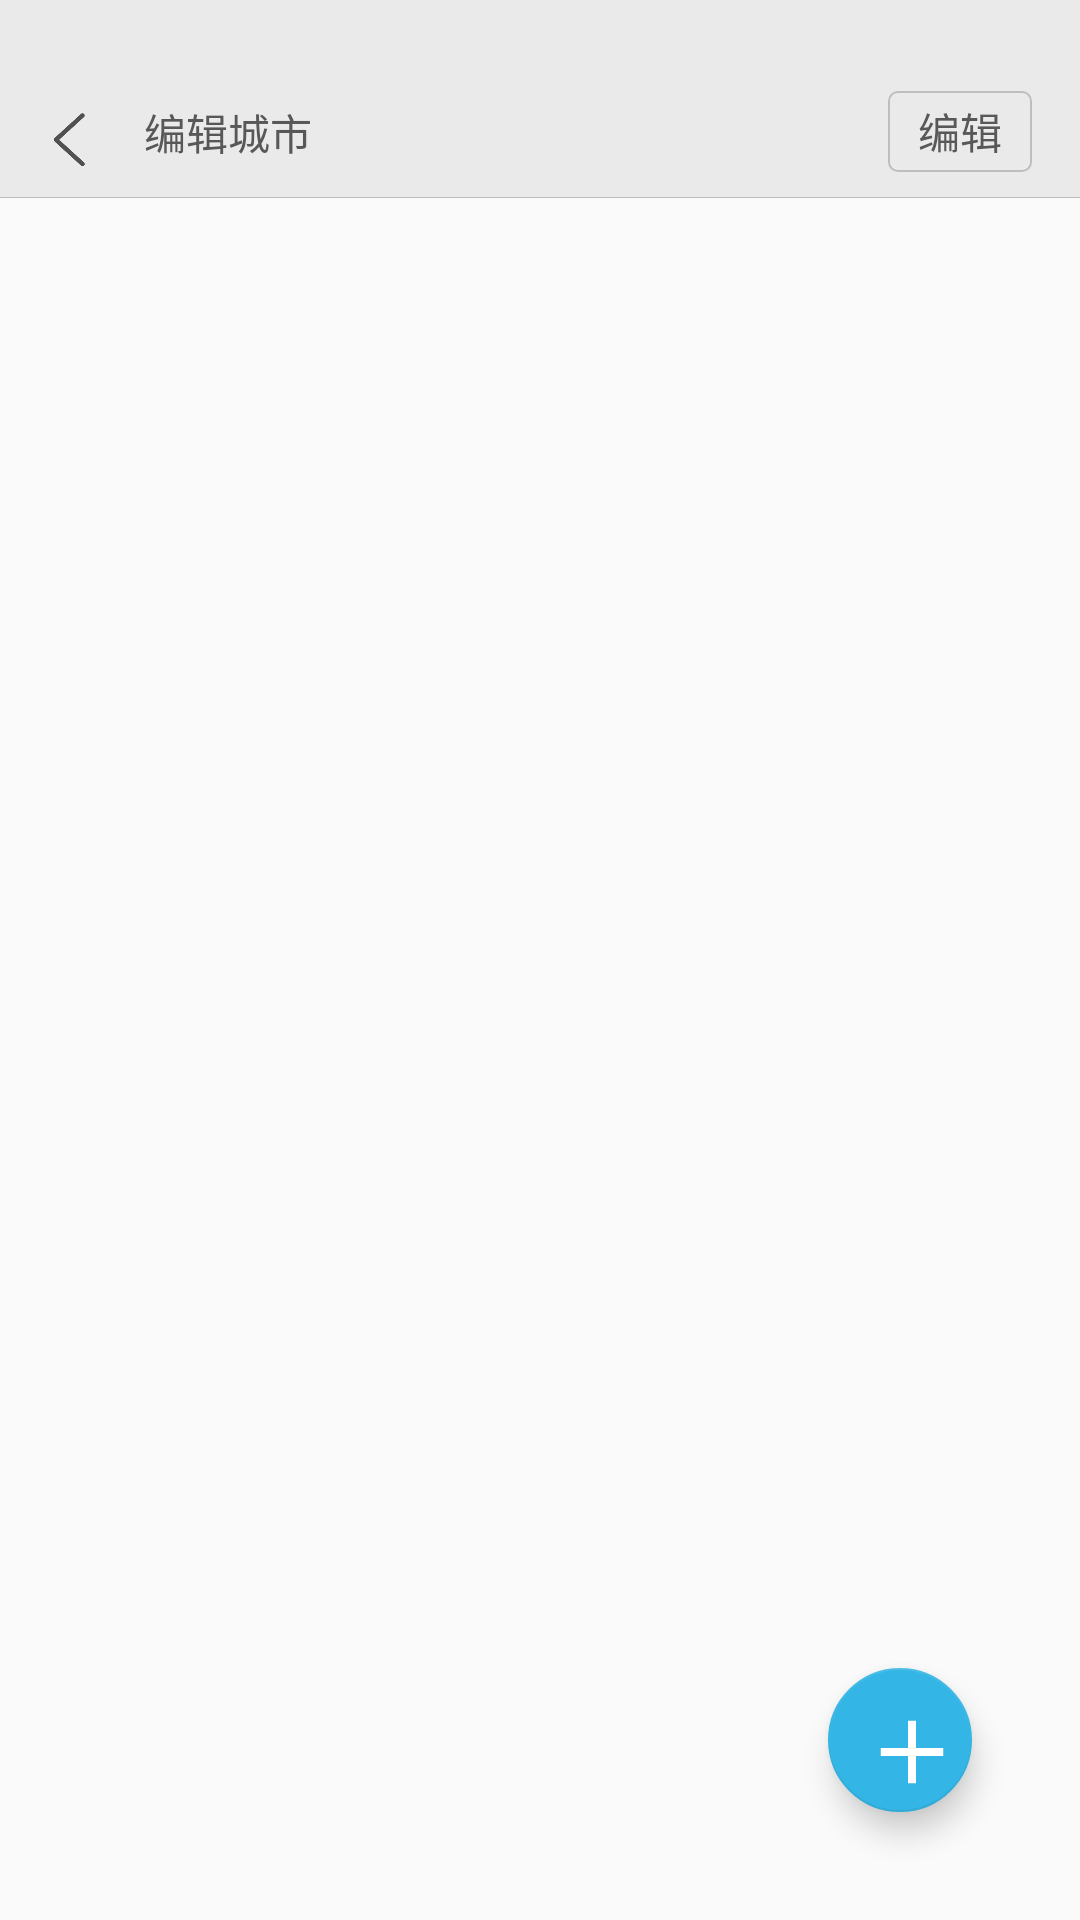

Here is an Android app screen rendered from its layout file. Give the layout XML and the strings, colors and styles it references.
<!-- AndroidManifest.xml: application theme AppTheme -->
<!-- res/layout/activity_add_city.xml -->
<?xml version="1.0" encoding="utf-8"?>
<LinearLayout xmlns:android="http://schemas.android.com/apk/res/android"
              android:layout_width="match_parent"
              android:layout_height="match_parent"
              android:orientation="vertical">

    <FrameLayout xmlns:android="http://schemas.android.com/apk/res/android"
        android:id="@+id/title_bar"
        android:layout_width="match_parent"
        android:layout_height="@dimen/multi_title_status_bar_height"
        android:background="@color/lighter_gray"
        android:paddingTop="@dimen/status_bar_height">


        <LinearLayout
            android:id="@+id/back_title"
            android:layout_width="wrap_content"
            android:layout_height="match_parent"
            android:orientation="horizontal">

            <FrameLayout
                android:id="@+id/btn_back"
                style="@style/btn_menu_size"
                >

                <ImageView
                    android:id="@+id/back_icon"
                    android:layout_width="@dimen/menu_icon_size"
                    android:layout_height="@dimen/menu_icon_size"
                    android:layout_gravity="center"
                    android:src="@drawable/ic_back"/>
            </FrameLayout>


            <TextView
                android:id="@+id/title_text"
                android:layout_width="wrap_content"
                android:layout_height="wrap_content"
                android:layout_gravity="center_vertical"
                android:text="@string/edit_city_text"
                android:textColor="@color/black_gray"/>
        </LinearLayout>


        <FrameLayout
            android:visibility="gone"
            android:id="@+id/btn_cancel_layout"
            style="@style/btn_menu_size"
            android:layout_gravity="center_vertical"
            android:layout_marginStart="@dimen/common_m_spacing"
            >
            <TextView
                android:gravity="center"
                android:id="@+id/btn_cancel"
                android:layout_width="48dp"
                android:layout_height="@dimen/common_xl_spacing"
                android:background="@drawable/btn_shape"
                android:src="@drawable/ic_menu_dark"
                android:text="@string/cancel_text"
                android:textColor="@color/black_gray"
                android:layout_gravity="center"/>
        </FrameLayout>

        <FrameLayout
            android:id="@+id/btn_edit_layout"
            style="@style/btn_menu_size"
            android:layout_gravity="center_vertical|end"
            android:layout_marginEnd="@dimen/common_m_spacing"
            >
            <TextView
                android:gravity="center"
                android:id="@+id/btn_edit"
                android:layout_width="48dp"
                android:layout_height="@dimen/common_xl_spacing"
                android:background="@drawable/btn_shape"
                android:src="@drawable/ic_menu_dark"
                android:text="@string/edit_text"
                android:textColor="@color/black_gray"
                android:layout_gravity="center"/>
        </FrameLayout>

        <ImageView
            android:id="@+id/title_bar_divider"
            android:layout_width="match_parent"
            android:layout_height="wrap_content"
            android:layout_gravity="bottom"
            android:background="@drawable/s_divider"/>

    </FrameLayout>

    <FrameLayout
        android:layout_width="match_parent"
        android:layout_height="match_parent">

        <ListView
            android:scrollbars="none"
            android:id="@+id/city_list"
            android:layout_width="match_parent"
            android:layout_height="match_parent"
            android:paddingStart="@dimen/common_l_spacing"
            android:paddingEnd="@dimen/common_l_spacing"/>

        <android.support.design.widget.FloatingActionButton
            android:id="@+id/btn_add"
            android:layout_width="@dimen/btn_menu_size"
            android:layout_height="@dimen/btn_menu_size"
            android:layout_gravity="bottom|end"
            android:layout_margin="@dimen/common_xxl_spacing"
            android:background="@drawable/btn_circle"
            android:src="@drawable/ic_add"/>
    </FrameLayout>


</LinearLayout>
<!-- resources referenced by this layout -->
<resources>
  <color name="black_gray">#ff585858</color>
  <color name="lighter_gray">#ffeaeaea</color>
  <dimen name="btn_menu_size">48dp</dimen>
  <dimen name="common_l_spacing">20dp</dimen>
  <dimen name="common_m_spacing">16dp</dimen>
  <dimen name="common_xl_spacing">27dp</dimen>
  <dimen name="common_xxl_spacing">36dp</dimen>
  <dimen name="menu_icon_size">20dp</dimen>
  <dimen name="multi_title_status_bar_height">66dp</dimen>
  <dimen name="status_bar_height">22dp</dimen>
  <!-- drawable btn_shape (drawable) -->
  <?xml version="1.0" encoding="utf-8"?>
  <shape xmlns:android="http://schemas.android.com/apk/res/android"
         android:shape="rectangle">
  
      <corners android:radius="3dp"/>
      <stroke
          android:width="0.5dp"
          android:color="@color/darker_gray"/>
  </shape>
  <!-- drawable ic_add: png bitmap (drawable, 1811 bytes) -->
  <!-- drawable ic_back: png bitmap (drawable, 3176 bytes) -->
  <!-- drawable ic_menu_dark: png bitmap (drawable, 3202 bytes) -->
  <!-- drawable s_divider (drawable) -->
  <?xml version="1.0" encoding="utf-8"?>
  <shape xmlns:android="http://schemas.android.com/apk/res/android"
         android:shape="rectangle">
      <size
          android:width="360dp"
          android:height="0.3dp"/>
      <solid android:color="@color/darker_gray"/>
  </shape>
  <string name="cancel_text">取消</string>
  <string name="edit_city_text">编辑城市</string>
  <string name="edit_text">编辑</string>
  <style name="btn_menu_size">
          <item name="android:layout_width">@dimen/btn_menu_size</item>
          <item name="android:layout_height">@dimen/btn_menu_size</item>
      </style>
  <style name="AppTheme" parent="Theme.AppCompat.Light.NoActionBar">
          
          <item name="colorPrimary">@android:color/holo_blue_light</item>
          <item name="colorPrimaryDark">@android:color/holo_blue_dark</item>
          <item name="colorAccent">@android:color/holo_blue_light</item>
  
          <item name="android:windowTranslucentStatus">false</item>
          <item name="android:windowTranslucentNavigation">true</item>
          
          <item name="android:statusBarColor">@android:color/transparent</item>
  
          <item name="android:windowDrawsSystemBarBackgrounds">true</item>
          <item name="android:navigationBarColor">@android:color/transparent</item>
          <item name="android:windowIsTranslucent">true</item>
      </style>
  <color name="darker_gray">#ffbebebe</color>
</resources>
